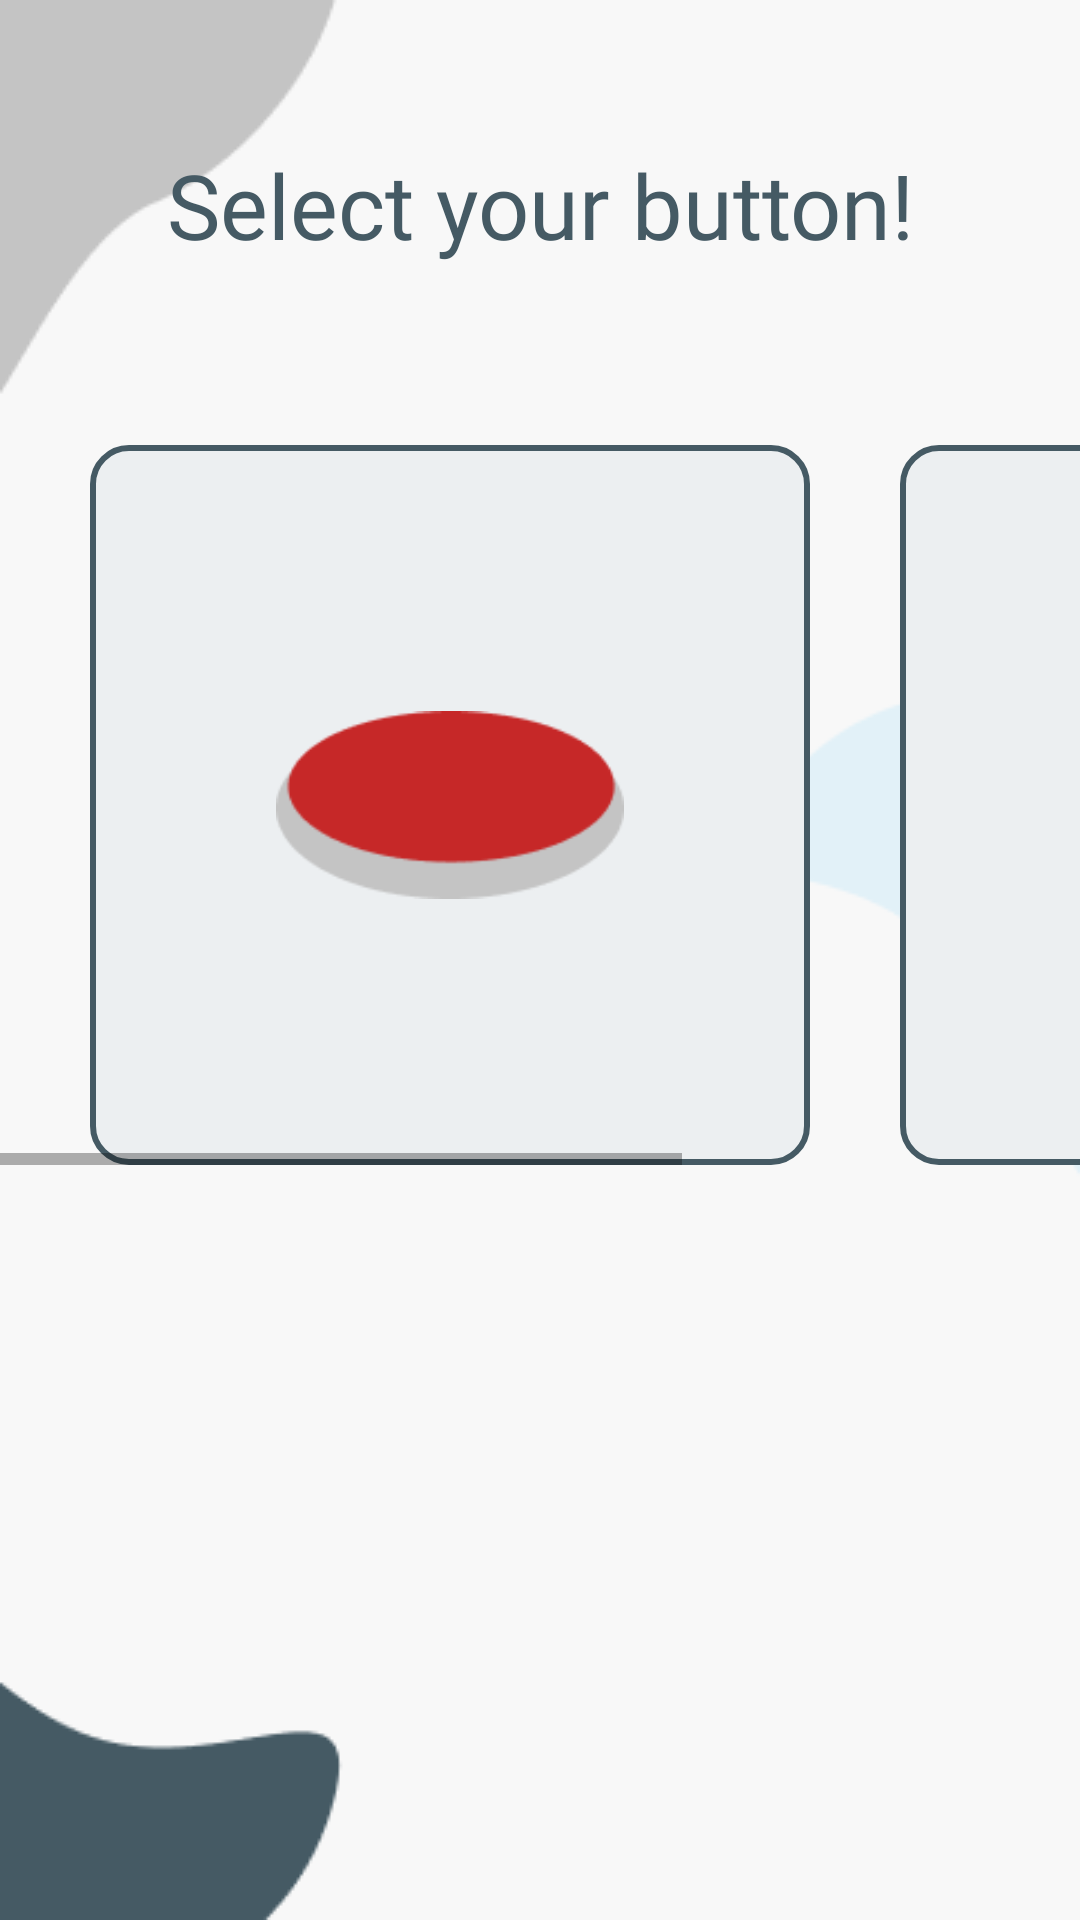

Produce the Android XML layout that renders to this screen, including the resource entries it uses.
<!-- AndroidManifest.xml: application theme Theme.TapMe -->
<!-- res/layout/activity_select_button.xml -->
<?xml version="1.0" encoding="utf-8"?>
<LinearLayout xmlns:android="http://schemas.android.com/apk/res/android"
    xmlns:app="http://schemas.android.com/apk/res-auto"
    xmlns:tools="http://schemas.android.com/tools"
    android:layout_width="match_parent"
    android:layout_height="match_parent"
    android:background="@drawable/select_buttons_wallpaper"
    android:orientation="vertical"
    tools:context=".SelectButtonActivity">

    <TextView
        android:layout_width="match_parent"
        android:layout_height="wrap_content"
        android:layout_marginTop="48dp"
        android:text="Select your button!"
        android:textAlignment="center"
        android:textSize="30sp"
        android:textColor="@color/navy_700"
        android:fontFamily="@font/pacifico"/>

    <HorizontalScrollView
        android:layout_width="match_parent"
        android:layout_height="wrap_content"
        android:layout_marginTop="60dp">

        <LinearLayout
            android:layout_width="match_parent"
            android:layout_height="wrap_content"
            android:orientation="horizontal">

            <RelativeLayout
                android:id="@+id/select_button_one"
                android:layout_width="240dp"
                android:layout_height="240dp"
                android:gravity="center"
                android:layout_marginStart="30dp"
                android:layout_marginEnd="30dp"
                android:background="@drawable/body_card_select_button">

                <ImageView
                    android:layout_width="116dp"
                    android:layout_height="wrap_content"
                    android:src="@drawable/btn_1" />

            </RelativeLayout>

            <RelativeLayout
                android:id="@+id/select_button_two"
                android:layout_width="240dp"
                android:layout_height="240dp"
                android:gravity="center"
                android:layout_marginEnd="30dp"
                android:background="@drawable/body_card_select_button">

                <ImageView
                    android:layout_width="116dp"
                    android:layout_height="wrap_content"
                    android:src="@drawable/btn_2"/>

            </RelativeLayout>

        </LinearLayout>

    </HorizontalScrollView>

</LinearLayout>
<!-- resources referenced by this layout -->
<resources>
  <color name="navy_700">#455A64</color>
  <!-- drawable body_card_select_button (drawable) -->
  <?xml version="1.0" encoding="utf-8"?>
  <shape
      xmlns:android="http://schemas.android.com/apk/res/android"
      android:shape="rectangle">
  
      <corners android:radius="12dp"/>
      <solid android:color="@color/gray"/>
      <stroke
          android:width="2dp"
          android:color="@color/navy_700" />
  
  </shape>
  <!-- drawable btn_1: png bitmap (drawable, 2375 bytes) -->
  <!-- drawable btn_2: png bitmap (drawable, 973 bytes) -->
  <!-- drawable select_buttons_wallpaper: png bitmap (drawable-xhdpi, 5241 bytes) -->
  <style name="Theme.TapMe" parent="Theme.MaterialComponents.DayNight.NoActionBar">
          
          <item name="colorPrimary">@color/navy_700</item>
          <item name="colorPrimaryVariant">@color/navy_500</item>
          <item name="colorOnPrimary">@color/white</item>
          
          <item name="colorSecondary">@color/gray_700</item>
          <item name="colorSecondaryVariant">@color/gray_500</item>
          <item name="colorOnSecondary">@color/black</item>
          
          <item name="android:statusBarColor" tools:targetApi="l">?attr/colorPrimaryVariant</item>
          
      </style>
  <color name="gray">#ECEFF1</color>
  <color name="navy_500">#AEAEAE</color>
  <color name="white">#FFFFFF</color>
  <color name="gray_700">#808E95</color>
  <color name="gray_500">#B0BEC5</color>
  <color name="black">#000000</color>
</resources>
